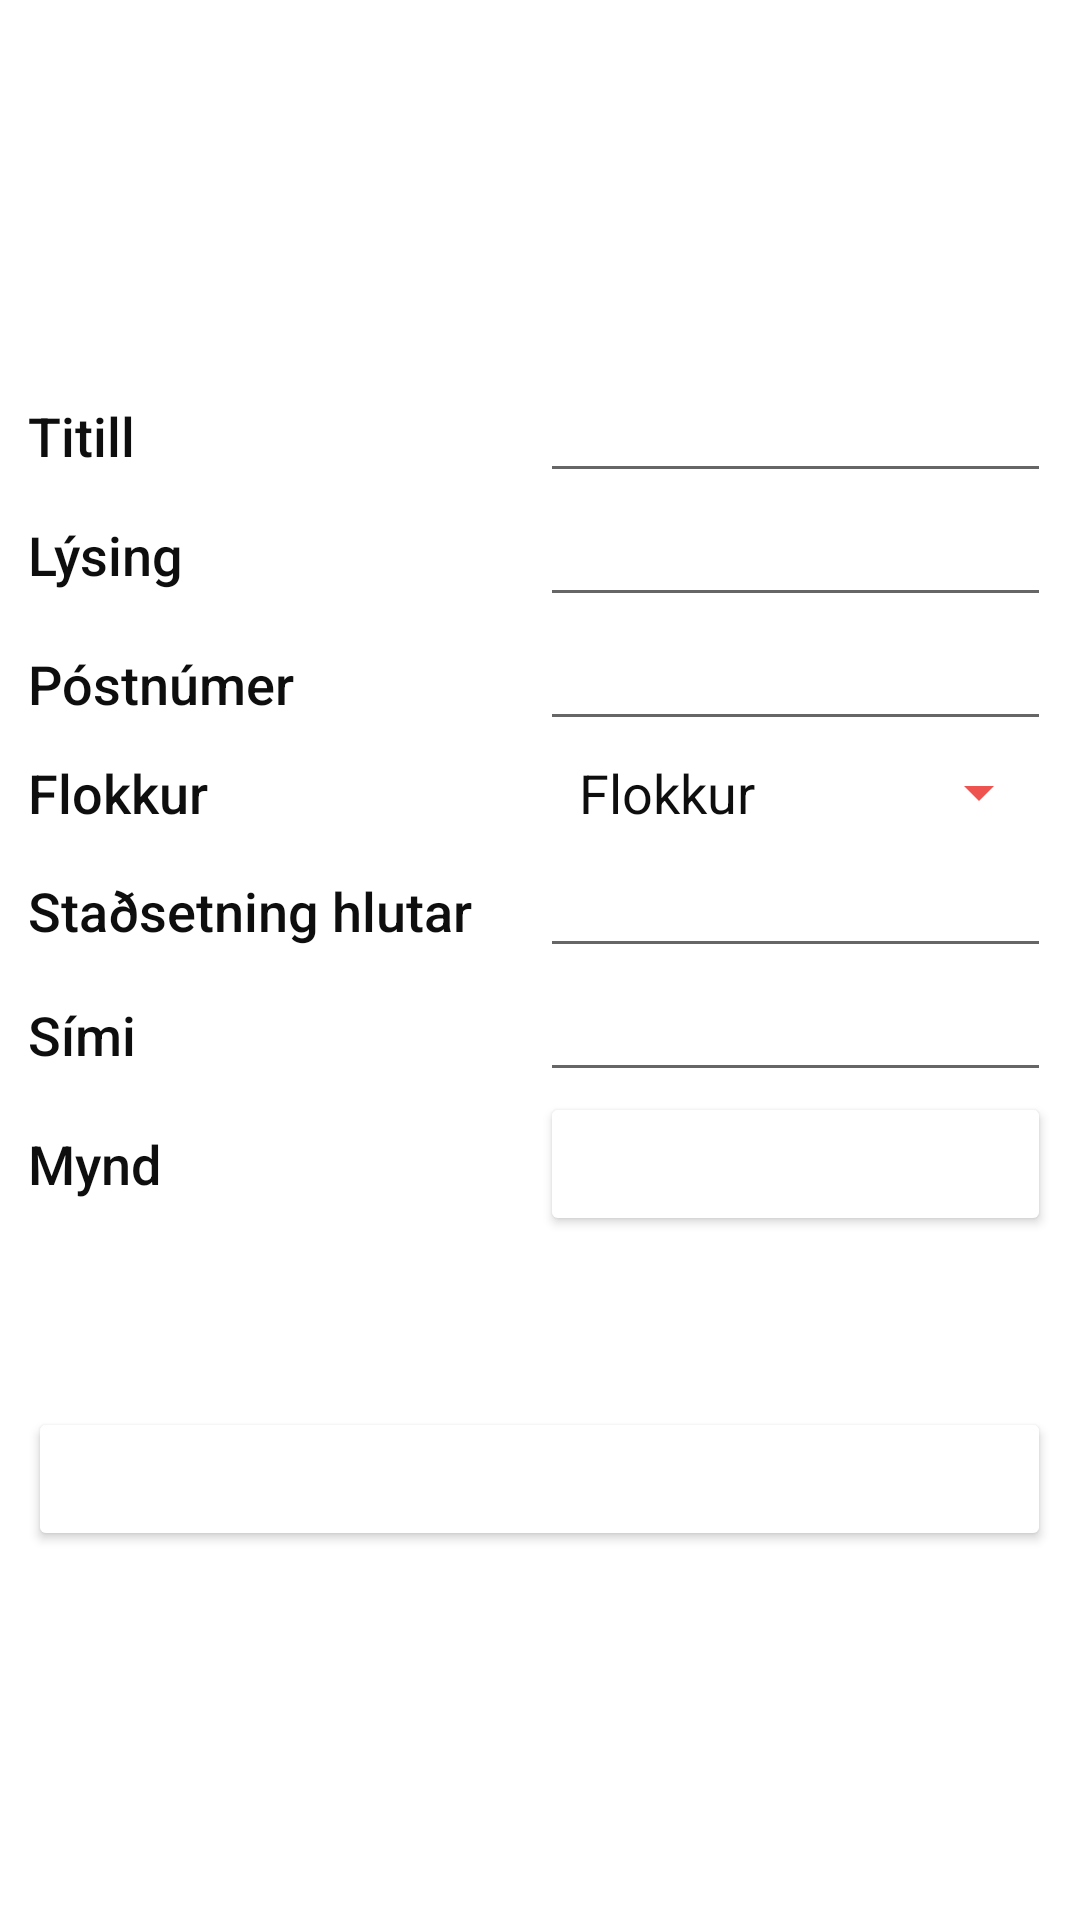

Reconstruct the res/layout file that produces this screen, plus the resources it refers to.
<!-- AndroidManifest.xml: application theme AppTheme -->
<!-- res/layout/activity_editad.xml -->
<?xml version="1.0" encoding="utf-8"?>
<LinearLayout xmlns:android="http://schemas.android.com/apk/res/android"
    xmlns:app="http://schemas.android.com/apk/res-auto"
    xmlns:tools="http://schemas.android.com/tools"
    android:layout_width="match_parent"
    android:layout_height="match_parent"
    android:gravity="center|center_vertical"
    android:orientation="vertical">

    <LinearLayout
        android:layout_width="341dp"
        android:layout_height="wrap_content"
        android:orientation="horizontal">

        <TextView
            android:id="@+id/title"
            android:layout_width="match_parent"
            android:layout_height="wrap_content"
            android:layout_weight="1"
            android:labelFor="@id/title_input"
            android:text="@string/title"
            android:textAppearance="@android:style/TextAppearance.Material.Title" />

        <EditText
            android:id="@+id/title_input"
            android:layout_width="match_parent"
            android:layout_height="wrap_content"
            android:layout_weight="1"
            android:ems="10"
            android:inputType="textPersonName"
            tools:ignore="Autofill" />
    </LinearLayout>

    <LinearLayout
        android:layout_width="341dp"
        android:layout_height="wrap_content"
        android:gravity="center_vertical"
        android:labelFor="@id/description_input"
        android:orientation="horizontal">

        <TextView
            android:id="@+id/description"
            android:layout_width="match_parent"
            android:layout_height="wrap_content"
            android:layout_weight="1"
            android:labelFor="@id/description"
            android:text="@string/description"
            android:textAppearance="@android:style/TextAppearance.Material.Title" />

        <EditText
            android:id="@+id/description_input"
            android:layout_width="match_parent"
            android:layout_height="wrap_content"
            android:layout_weight="1"
            android:ems="10"
            android:inputType="textMultiLine"
            tools:ignore="Autofill" />
    </LinearLayout>

    <LinearLayout
        android:layout_width="341dp"
        android:layout_height="wrap_content"
        android:orientation="horizontal">

        <TextView
            android:id="@+id/zip"
            android:layout_width="match_parent"
            android:layout_height="wrap_content"
            android:layout_weight="1"
            android:labelFor="@id/zip_input"
            android:text="@string/zip"
            android:textAppearance="@android:style/TextAppearance.Material.Title" />

        <EditText
            android:id="@+id/zip_input"
            android:layout_width="match_parent"
            android:layout_height="wrap_content"
            android:layout_weight="1"
            android:ems="10"
            android:inputType="textPostalAddress"
            android:labelFor="@+id/zip"
            tools:ignore="Autofill" />
    </LinearLayout>

    <LinearLayout
        android:layout_width="341dp"
        android:layout_height="wrap_content"
        android:orientation="horizontal">

        <TextView
            android:id="@+id/category"
            android:layout_width="match_parent"
            android:layout_height="wrap_content"
            android:layout_weight="1"
            android:text="@string/category"
            android:textAppearance="@android:style/TextAppearance.Material.Title" />

        <Spinner
            android:id="@+id/spinner"
            android:layout_width="match_parent"
            android:layout_height="wrap_content"
            android:layout_weight="1"
            android:backgroundTint="@color/colorAccent"
            android:dropDownWidth="match_parent"
            android:entries="@array/android_dropdown_arrays"
            android:padding="5dp"
            android:spinnerMode="dropdown" />

    </LinearLayout>

    <LinearLayout
        android:layout_width="341dp"
        android:layout_height="wrap_content"
        android:orientation="horizontal">

        <TextView
            android:id="@+id/itemLoc"
            android:layout_width="match_parent"
            android:layout_height="wrap_content"
            android:layout_weight="1"
            android:labelFor="@id/itemLoc_input"
            android:text="@string/itemLoc"
            android:textAppearance="@android:style/TextAppearance.Material.Title" />

        <EditText
            android:id="@+id/itemLoc_input"
            android:layout_width="match_parent"
            android:layout_height="wrap_content"
            android:layout_weight="1"
            android:ems="10"
            android:inputType="textPersonName"
            tools:ignore="Autofill" />
    </LinearLayout>

    <LinearLayout
        android:layout_width="341dp"
        android:layout_height="wrap_content"
        android:orientation="horizontal">

        <TextView
            android:id="@+id/phone"
            android:layout_width="match_parent"
            android:layout_height="wrap_content"
            android:layout_weight="1"
            android:labelFor="@id/phone_input"
            android:text="@string/phone"
            android:textAppearance="@android:style/TextAppearance.Material.Title" />

        <EditText
            android:id="@+id/phone_input"
            android:layout_width="match_parent"
            android:layout_height="wrap_content"
            android:layout_weight="1"
            android:ems="10"
            android:inputType="phone"
            tools:ignore="Autofill" />

    </LinearLayout>

    <LinearLayout
        android:layout_width="341dp"
        android:layout_height="wrap_content"
        android:orientation="horizontal">

        <TextView
            android:id="@+id/photo"
            android:layout_width="match_parent"
            android:layout_height="wrap_content"
            android:layout_weight="1"
            android:text="@string/photo"
            android:textAppearance="@android:style/TextAppearance.Material.Title" />

        <Button
            android:layout_width="match_parent"
            style="@style/Widget.AppCompat.Button.Colored"
            android:backgroundTint="@color/blue"
            android:textColor="@color/white"
            android:layout_height="wrap_content"
            android:layout_weight="1"
            android:id="@+id/btn_picker"
            android:text="@string/choosePhoto" />

    </LinearLayout>

    <LinearLayout
        android:layout_width="341dp"
        android:layout_height="105dp"
        android:gravity="bottom"
        android:orientation="horizontal">

        <Button
            android:id="@+id/submitAdBtn"
            style="@style/Widget.AppCompat.Button.Colored"
            android:layout_width="match_parent"
            android:layout_height="wrap_content"
            android:backgroundTint="@color/blue"
            android:text="@string/submitAd"
            android:textColor="@color/white" />
    </LinearLayout>

</LinearLayout>
<!-- resources referenced by this layout -->
<resources>
  <string-array name="android_dropdown_arrays">
          <item>Flokkur</item>
          <item>Húsgögn</item>
          <item>Fatnaður</item>
          <item>Barnavörur</item>
          <item>Raftæki</item>
          <item>Verkfæri</item>
          <item>Farartæki</item>
          <item>Matur</item>
          <item>Dýr</item>
          <item>Annað</item>
      </string-array>
  <color name="colorAccent">#EF5350</color>
  <color name="white">#FFFFFF</color>
  <string name="category">Flokkur</string>
  <string name="choosePhoto">Velja mynd</string>
  <string name="description">Lýsing</string>
  <string name="itemLoc">Staðsetning hlutar</string>
  <string name="phone">Sími</string>
  <string name="photo">Mynd</string>
  <string name="submitAd">Skrá</string>
  <string name="title">Titill</string>
  <string name="zip">Póstnúmer</string>
  <style name="AppTheme" parent="Theme.AppCompat.Light.NoActionBar">
          
          <item name="colorPrimary">@color/colorPrimary</item>
          <item name="colorPrimaryDark">@color/colorPrimaryDark</item>
          <item name="colorAccent">@color/colorAccent</item>
          <item name="windowActionBar">false</item>
          <item name="windowNoTitle">true</item>
          <item name="android:windowNoTitle">true</item>
          <item name="android:itemBackground">@color/white</item>
          <item name="android:textColor">@color/black</item>
          <item name="actionMenuTextColor">@android:color/black</item>
          <item name="android:windowBackground">@color/white</item>
          <item name="android:textSize">18sp</item>
      </style>
  <color name="colorPrimary">#EF5350</color>
  <color name="colorPrimaryDark">#EF5350</color>
  <color name="black">#0E0E0E</color>
</resources>
